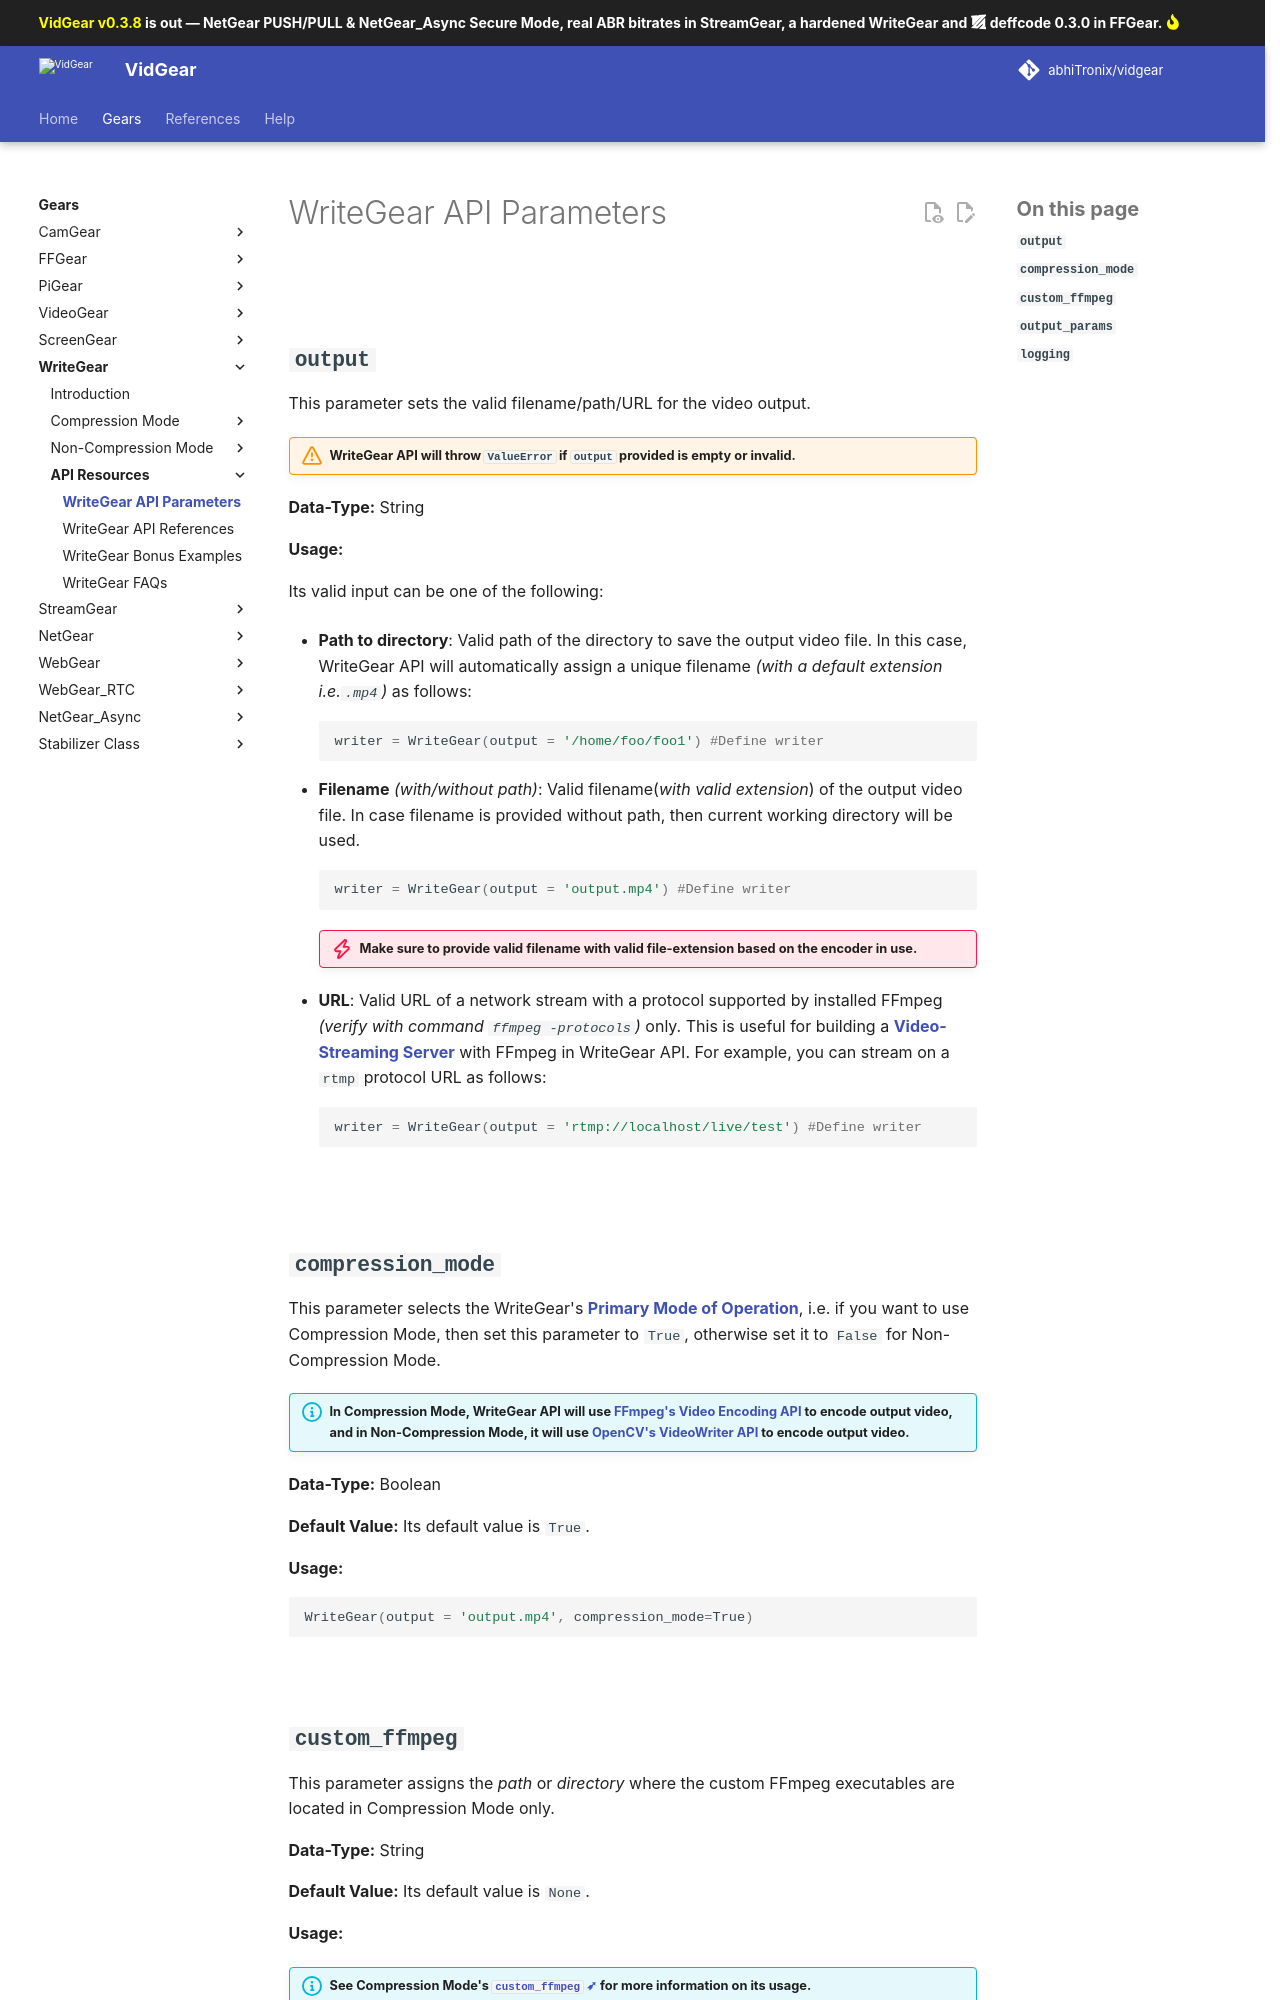

repository: abhiTronix/vidgear · page: v0.3.9-dev/gears/writegear/params/index.html · generator: mkdocs

<!--
===============================================
vidgear library source-code is deployed under the Apache 2.0 License:

Copyright (c) 2019 Abhishek Thakur(@abhiTronix) <abhi.una12@gmail.com>

Licensed under the Apache License, Version 2.0 (the "License");
you may not use this file except in compliance with the License.
You may obtain a copy of the License at

   http://www.apache.org/licenses/LICENSE-2.0

Unless required by applicable law or agreed to in writing, software
distributed under the License is distributed on an "AS IS" BASIS,
WITHOUT WARRANTIES OR CONDITIONS OF ANY KIND, either express or implied.
See the License for the specific language governing permissions and
limitations under the License.
===============================================
-->


# WriteGear API Parameters

&thinsp;

## **`output`**

This parameter sets the valid filename/path/URL for the video output.

!!! warning "WriteGear API will throw `ValueError` if `output` provided is empty or invalid."

**Data-Type:** String

**Usage:**

Its valid input can be one of the following: 

* **Path to directory**: Valid path of the directory to save the output video file. In this case, WriteGear API will automatically assign a unique filename _(with a default extension i.e.`.mp4`)_ as follows:

    ```python
    writer = WriteGear(output = '/home/foo/foo1') #Define writer 
    ```

* **Filename** _(with/without path)_: Valid filename(_with valid extension_) of the output video file. In case filename is provided without path, then current working directory will be used.

    ```python
    writer = WriteGear(output = 'output.mp4') #Define writer 
    ```

    !!! danger "Make sure to provide valid filename with valid file-extension based on the encoder in use."


* **URL**: Valid URL of a network stream with a protocol supported by installed FFmpeg _(verify with command `ffmpeg -protocols`)_ only. This is useful for building a [**Video-Streaming Server**](https://trac.ffmpeg.org/wiki/StreamingGuide) with FFmpeg in WriteGear API. For example, you can stream on a `rtmp` protocol URL as follows:

    ```python
    writer = WriteGear(output = 'rtmp://localhost/live/test') #Define writer 
    ```

&nbsp;


## **`compression_mode`**

This parameter selects the WriteGear's **[Primary Mode of Operation](introduction/#modes-of-operation)**, i.e. if you want to use Compression Mode, then set this parameter to `True`, otherwise set it to `False` for Non-Compression Mode. 

!!! info "In Compression Mode, WriteGear API will use [**FFmpeg's Video Encoding API**](https://ffmpeg.org/ffmpeg.html#Video-Options) to encode output video, and in Non-Compression Mode, it will use [**OpenCV's VideoWriter API**](https://docs.opencv.org/master/dd/d9e/classcv_1_1VideoWriter.html#ad59c61d8881ba2b2da22cff5487465b5) to encode output video."

**Data-Type:** Boolean

**Default Value:** Its default value is `True`.

**Usage:**

```python
WriteGear(output = 'output.mp4', compression_mode=True)
```

&nbsp;
